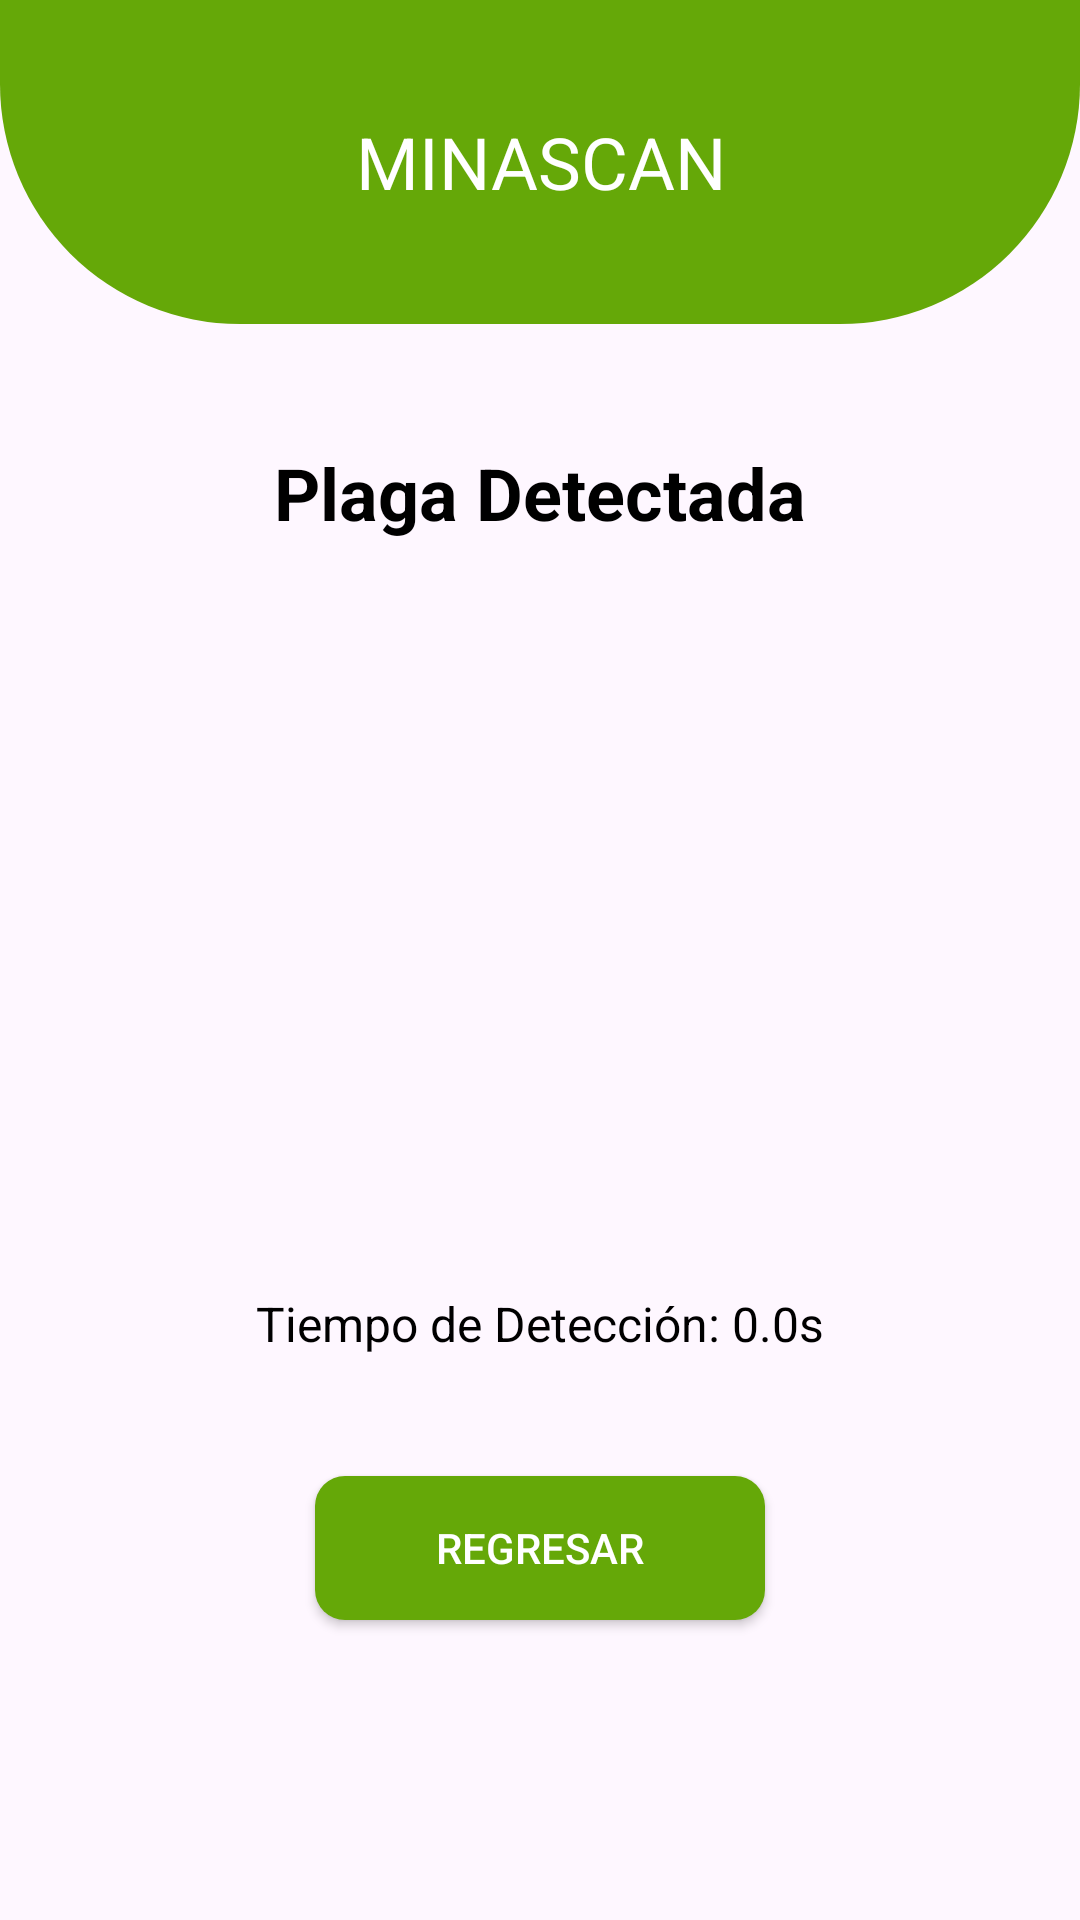

Android layout source for this screen:
<!-- AndroidManifest.xml: application theme Theme.AppMosca -->
<!-- res/layout/activity_detection_2.xml -->
<?xml version="1.0" encoding="utf-8"?>
<LinearLayout xmlns:android="http://schemas.android.com/apk/res/android"
    xmlns:app="http://schemas.android.com/apk/res-auto"
    android:orientation="vertical"
    android:layout_width="match_parent"
    android:layout_height="match_parent">

    <TextView
        android:layout_width="match_parent"
        android:layout_height="108dp"
        android:background="@drawable/rounded_background"
        android:gravity="center"
        android:padding="20dp"
        android:text="MINASCAN"
        android:textColor="#FFFFFF"
        android:textSize="24sp" />

    <TextView
        android:id="@+id/tvPlagaDetectada"
        android:layout_width="match_parent"
        android:layout_height="wrap_content"
        android:text="Plaga Detectada"
        android:textColor="#000000"
        android:textSize="24sp"
        android:textStyle="bold"
        android:gravity="center"
        android:layout_marginTop="40dp" />

    <ImageView
        android:id="@+id/captured_image"
        android:layout_width="200dp"
        android:layout_height="200dp"
        android:layout_gravity="center"
        android:layout_marginTop="30dp"
        android:scaleType="centerCrop"
        android:contentDescription="Imagen capturada" />



    <TextView
        android:id="@+id/time_taken"
        android:layout_width="wrap_content"
        android:layout_height="wrap_content"
        android:layout_gravity="center"
        android:layout_marginTop="20dp"
        android:text="Tiempo de Detección: 0.0s"
        android:textSize="16sp"
        android:textColor="#000000"/>
    <Button
        android:id="@+id/button_regresar"
        android:layout_width="150dp"
        android:layout_height="wrap_content"
        android:layout_gravity="center"
        android:layout_marginTop="40dp"
        android:text="Regresar"
        android:background="@drawable/button_rounded"
        android:textColor="#FFFFFF" />

</LinearLayout>
<!-- resources referenced by this layout -->
<resources>
  <!-- drawable button_rounded (drawable) -->
  <?xml version="1.0" encoding="utf-8"?>
  <shape  xmlns:android="http://schemas.android.com/apk/res/android">
      <solid android:color="#65A808" /> 
      <corners android:radius="10dp" /> 
  </shape >
  <!-- drawable rounded_background (drawable) -->
  <?xml version="1.0" encoding="utf-8"?>
  <shape xmlns:android="http://schemas.android.com/apk/res/android">
      <solid android:color="#65A808"/> 
      <corners android:bottomLeftRadius="80dp" android:bottomRightRadius="80dp" /> 
      <padding android:top="20dp" android:right="16dp" android:left="16dp" android:bottom="16dp" /> 
  </shape>
  <style name="Theme.AppMosca" parent="Theme.Material3.Light.NoActionBar">
          <item name="colorPrimary">#4CAF50</item>
          <item name="colorPrimaryVariant">#2E7D32</item>
          <item name="colorOnPrimary">@android:color/white</item>
          <item name="colorSecondary">#66BB6A</item>
          <item name="colorSecondaryVariant">#4CAF50</item>
          <item name="colorOnSecondary">@android:color/white</item>
          <item name="android:statusBarColor">@android:color/transparent</item>
      </style>
</resources>
